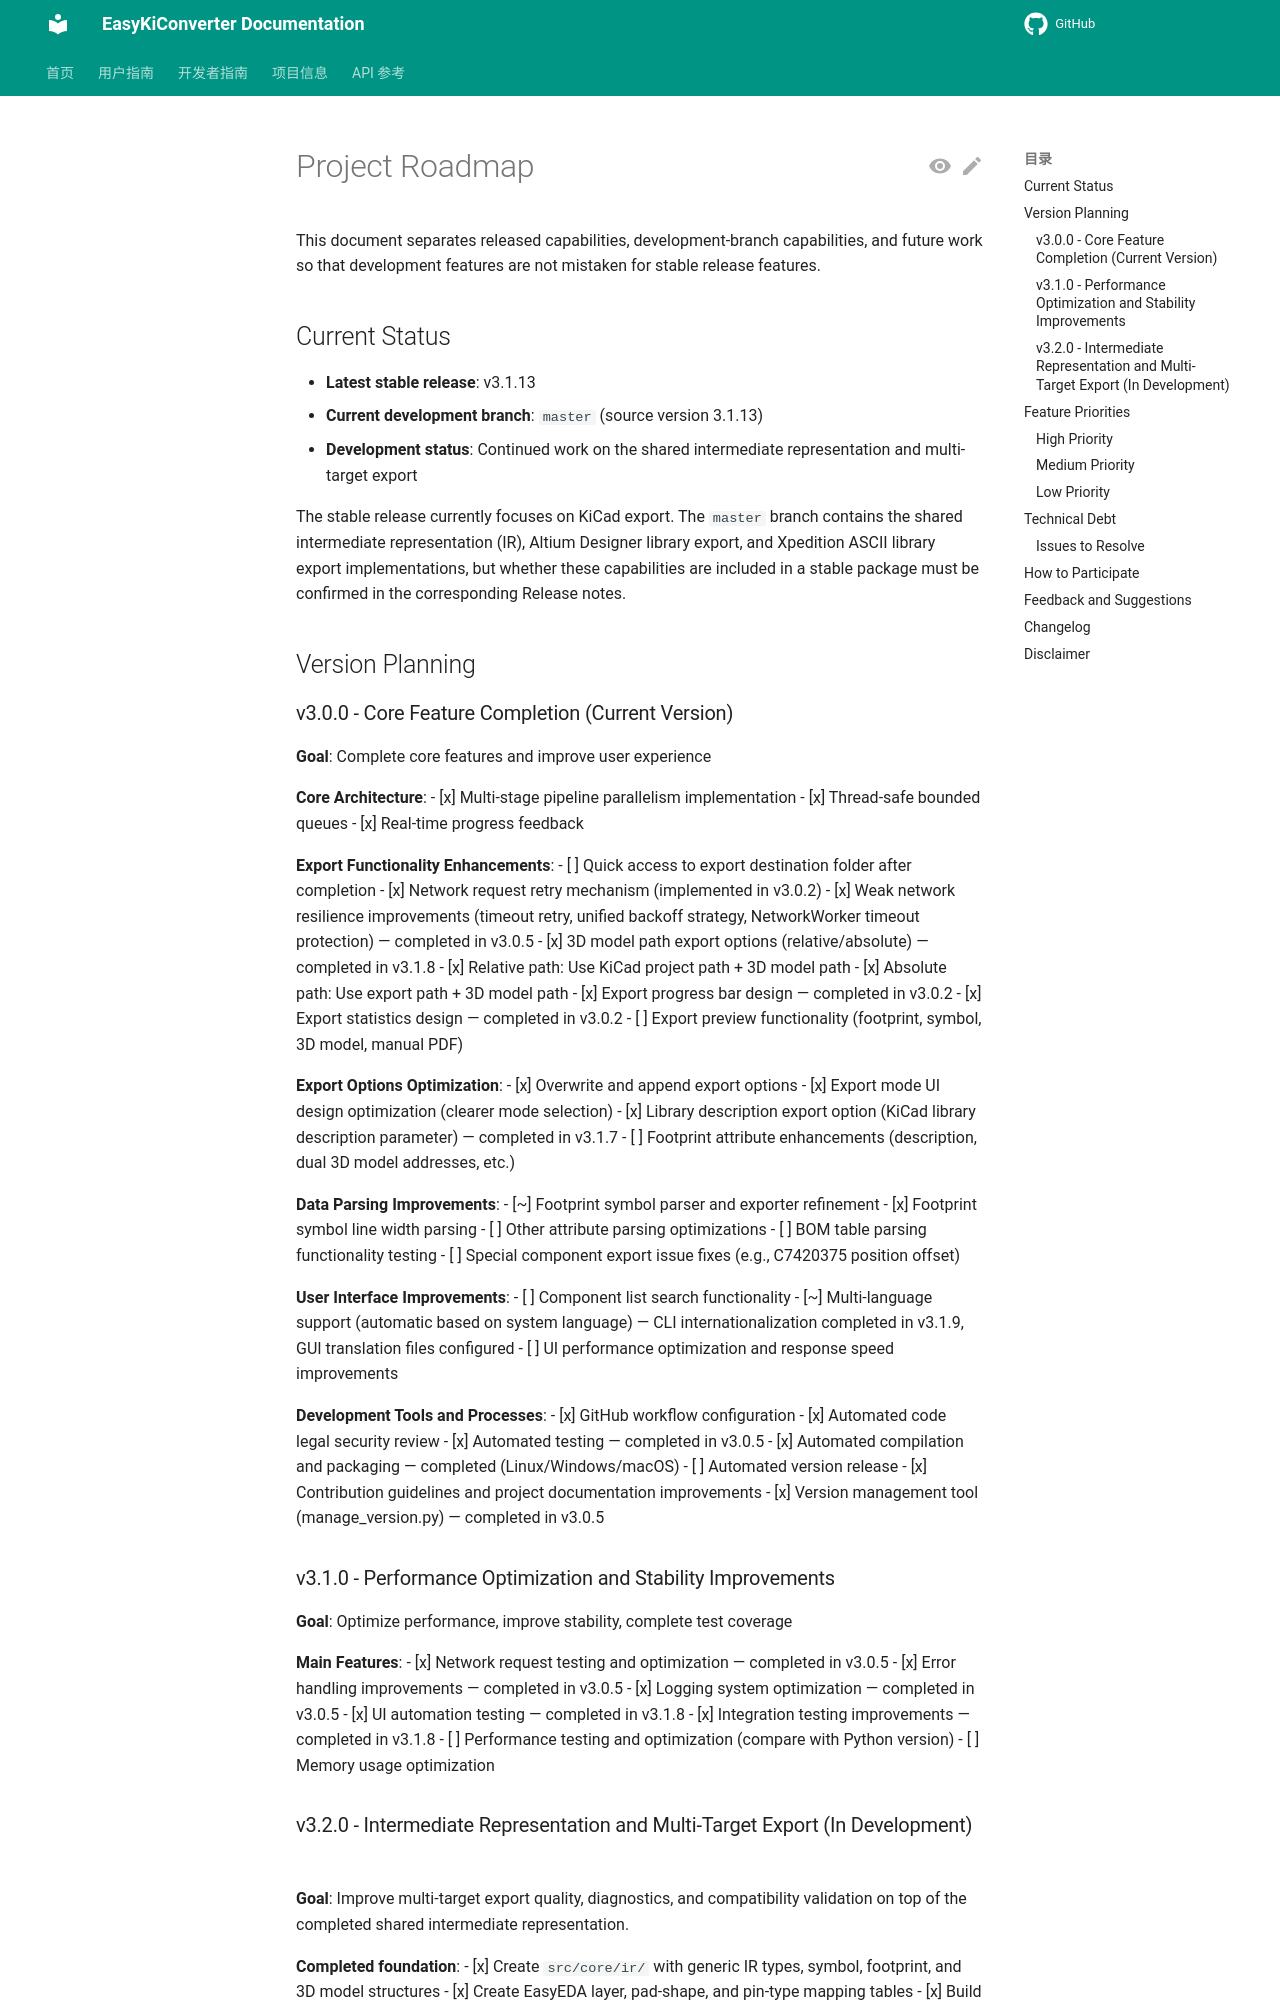

repository: EasyKiconverter/EasyKiConverter · page: project/ROADMAP_en/index.html · generator: mkdocs

# Project Roadmap

This document separates released capabilities, development-branch capabilities, and future work so that development features are not mistaken for stable release features.

## Current Status

- **Latest stable release**: v3.1.13
- **Current development branch**: `master` (source version 3.1.13)
- **Development status**: Continued work on the shared intermediate representation and multi-target export

The stable release currently focuses on KiCad export. The `master` branch contains the shared intermediate
representation (IR), Altium Designer library export, and Xpedition ASCII library export implementations,
but whether these capabilities are included in a stable package must be confirmed in the corresponding Release notes.

## Version Planning
